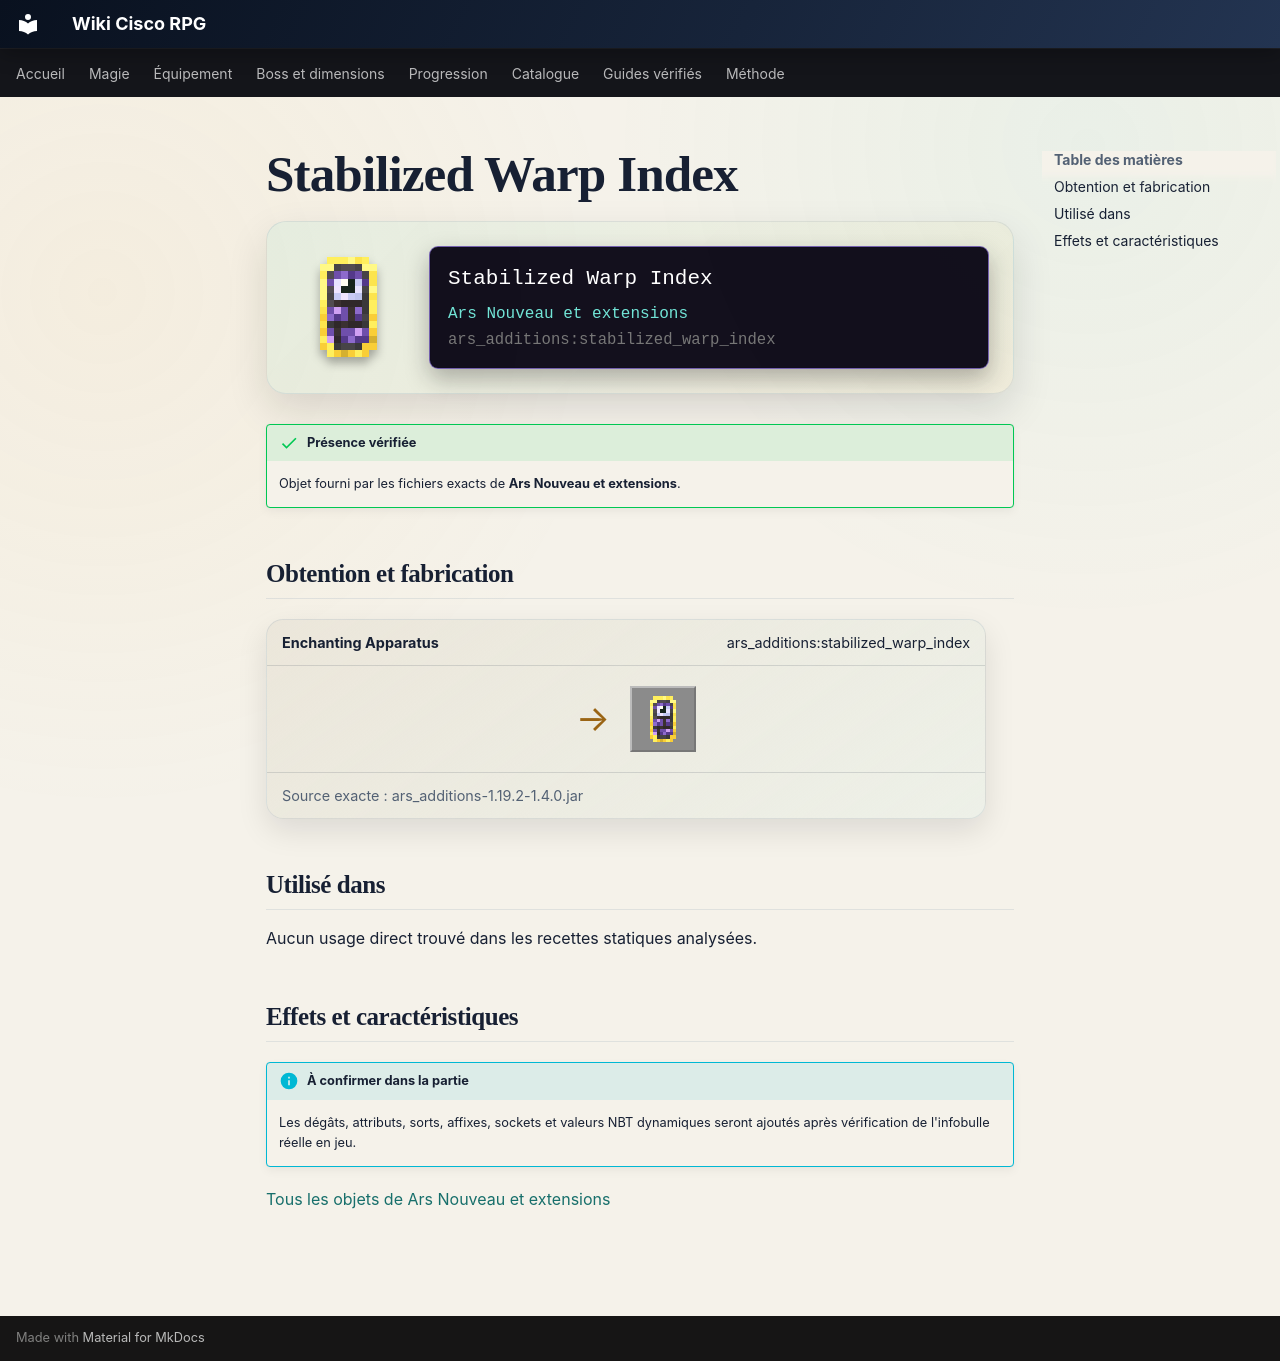

repository: Kloups-Dev/wiki-cisco-rpg · page: catalogue/objets/ars_additions/stabilized_warp_index/index.html · generator: mkdocs

# Stabilized Warp Index

<div class="mc-item-showcase">
<img class="mc-item-icon" src="../../../../assets/generated/items/ars_additions/stabilized_warp_index.png" alt="Stabilized Warp Index">
<div class="mc-tooltip-card">
<div class="mc-tooltip-card__name">Stabilized Warp Index</div>
<div class="mc-tooltip-card__mod">Ars Nouveau et extensions</div>
<div class="mc-tooltip-card__id">ars_additions:stabilized_warp_index</div>
</div>
</div>

!!! success "Présence vérifiée"
    Objet fourni par les fichiers exacts de **Ars Nouveau et extensions**.

## Obtention et fabrication

<div class="jei-recipe"><div class="jei-recipe__head"><strong>Enchanting Apparatus</strong><span>ars_additions:stabilized_warp_index</span></div><div class="jei-recipe__body"><div class="jei-inputs"></div><span class="jei-arrow">→</span><span class="jei-slot jei-slot--result"><img src="../../../../assets/generated/items/ars_additions/stabilized_warp_index.png" alt=""></span></div><div class="jei-recipe__source">Source exacte : ars_additions-1.19.2-1.4.0.jar</div></div>

## Utilisé dans

Aucun usage direct trouvé dans les recettes statiques analysées.

## Effets et caractéristiques

!!! info "À confirmer dans la partie"
    Les dégâts, attributs, sorts, affixes, sockets et valeurs NBT dynamiques seront ajoutés après vérification de l'infobulle réelle en jeu.

[Tous les objets de Ars Nouveau et extensions](../../../contenu/ars-nouveau.md)
